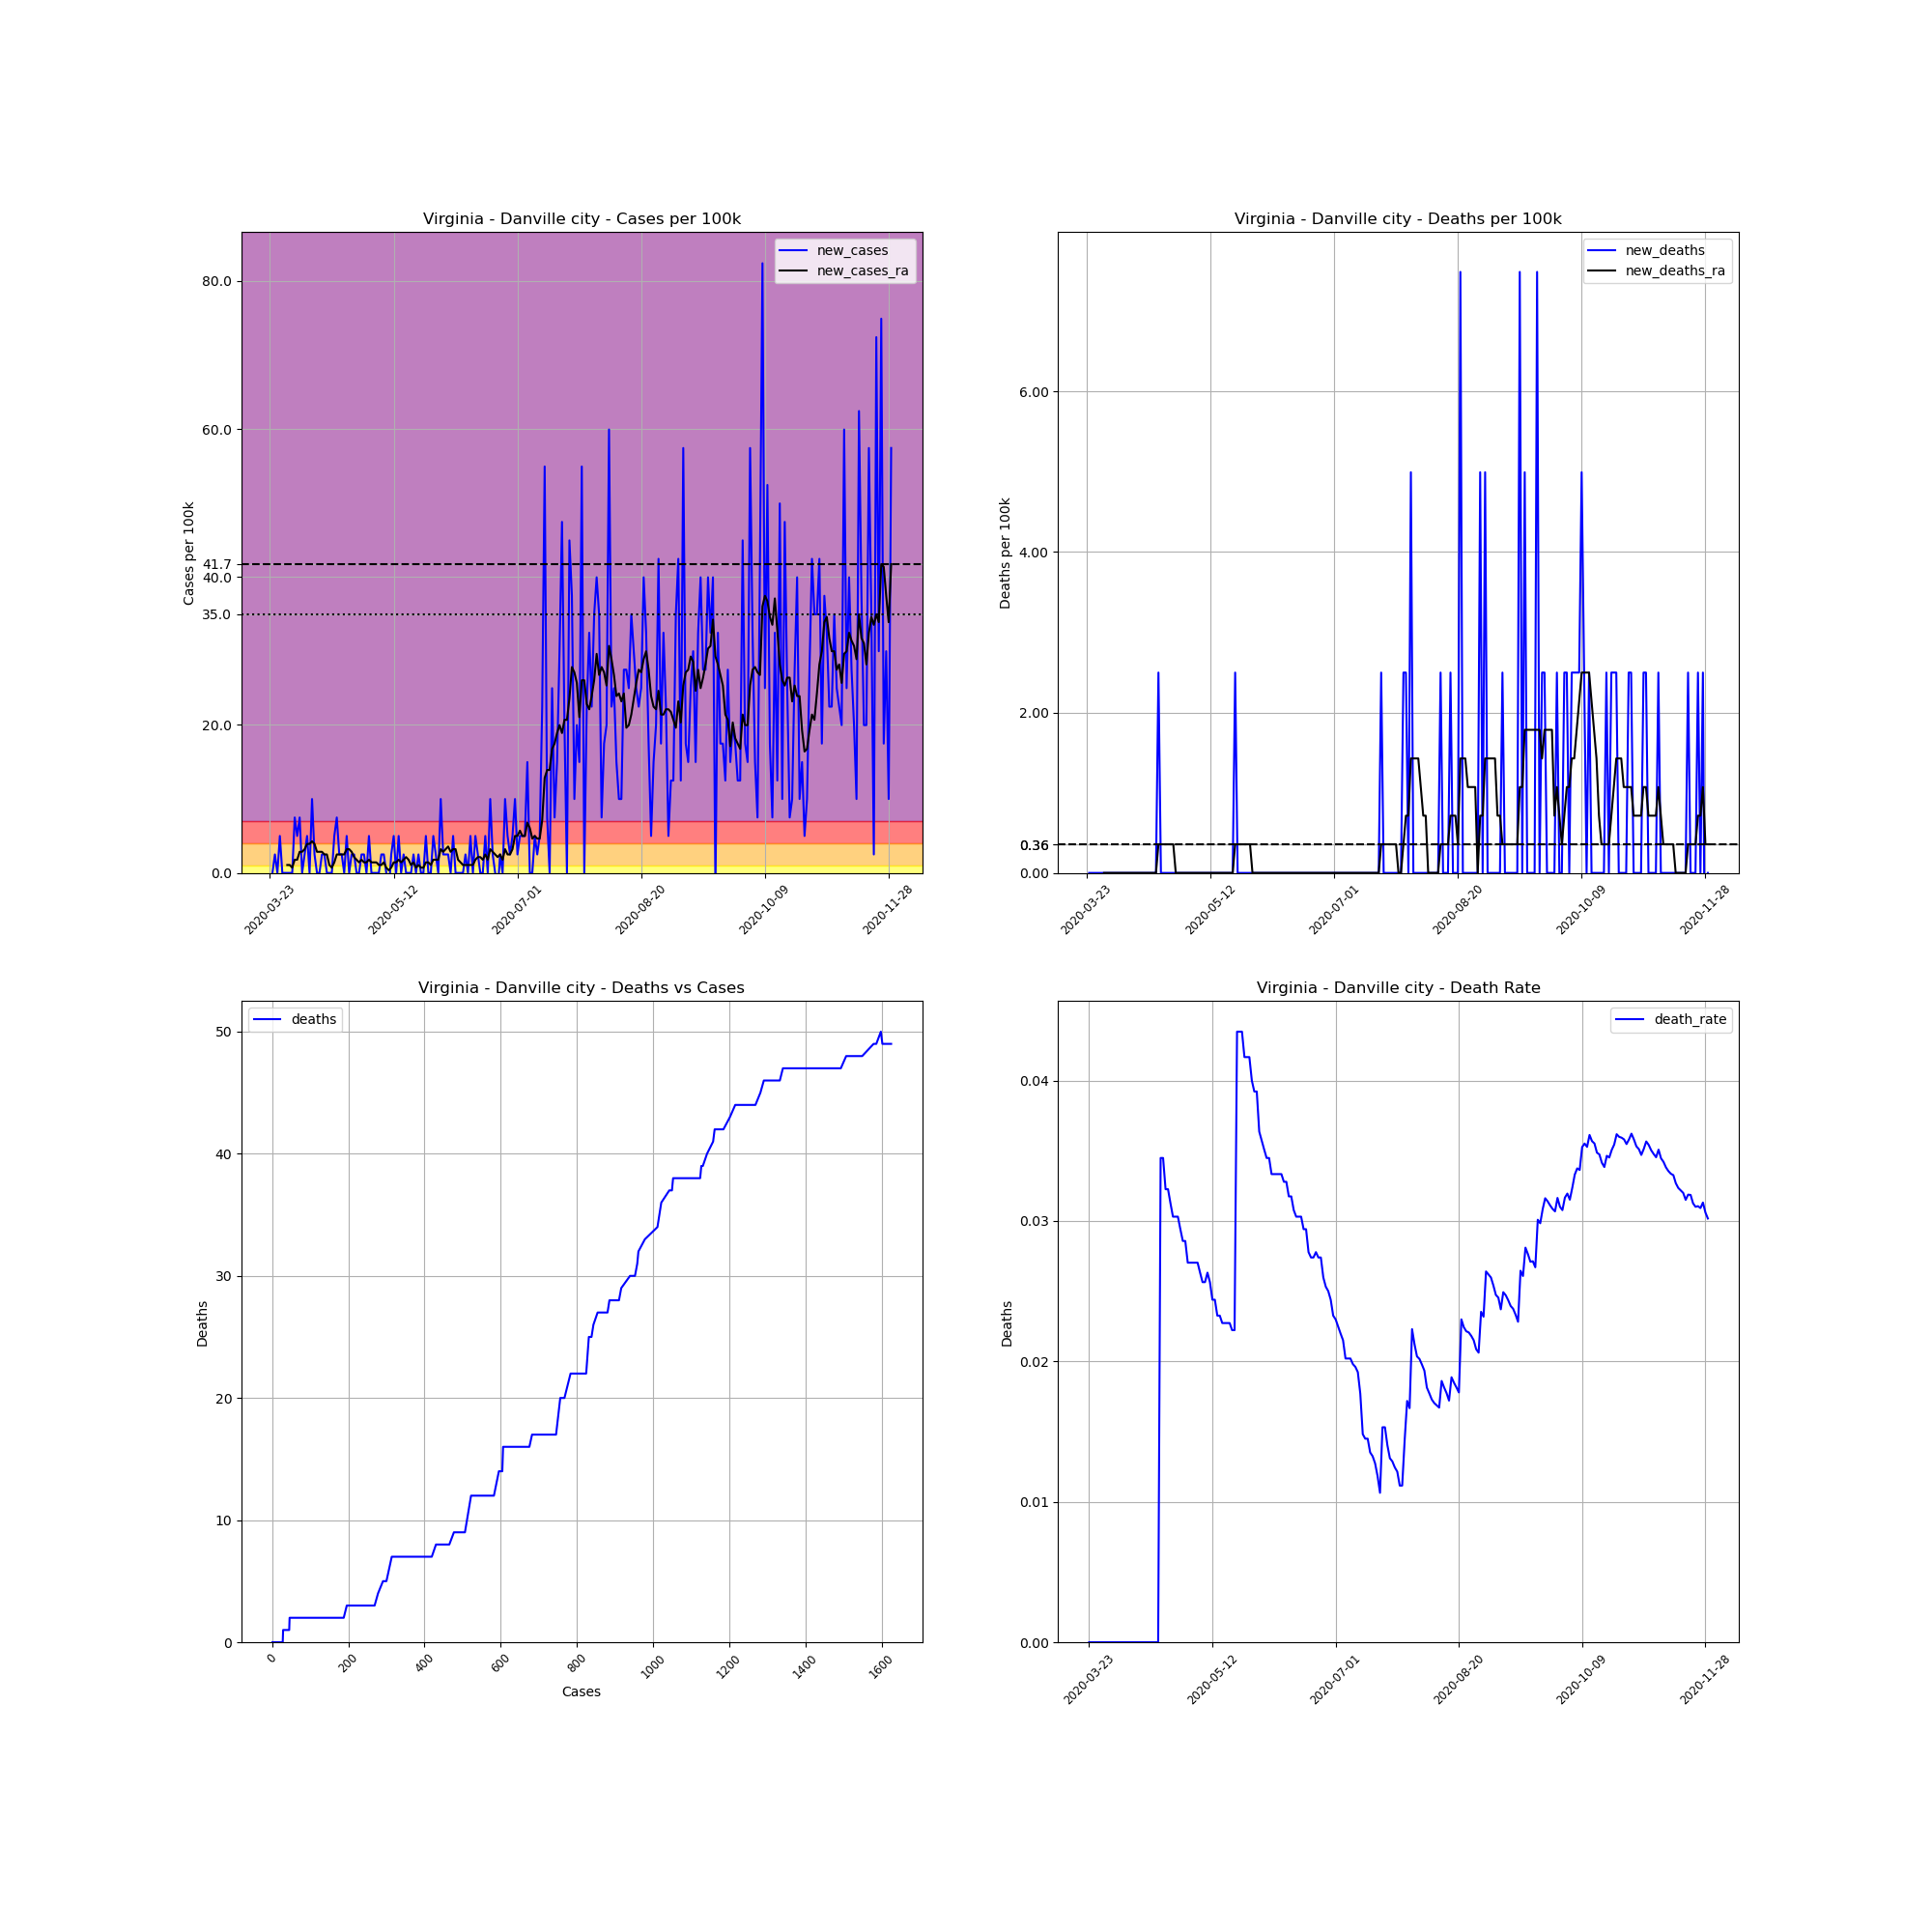

Source data for this figure (header and first rows):
, date, county, state, fips, cases, deaths, COUNTY, STNAME, CTYNAME, POPESTIMATE2019, cases_per_100k, deaths_per_100k, death_rate, new_cases, new_deaths, new_cases_ra, new_deaths_ra
309757, 2020-03-23, Danville city, Virginia, 51590, 1, 0.0, 590, Virginia, Danville city, 40044, 2.497, 0.0, 0.0, , , , 
309758, 2020-03-24, Danville city, Virginia, 51590, 1, 0.0, 590, Virginia, Danville city, 40044, 2.497, 0.0, 0.0, 0.0, 0.0, , 
309759, 2020-03-25, Danville city, Virginia, 51590, 2, 0.0, 590, Virginia, Danville city, 40044, 4.995, 0.0, 0.0, 2.497, 0.0, , 
309760, 2020-03-26, Danville city, Virginia, 51590, 2, 0.0, 590, Virginia, Danville city, 40044, 4.995, 0.0, 0.0, 0.0, 0.0, , 
309761, 2020-03-27, Danville city, Virginia, 51590, 4, 0.0, 590, Virginia, Danville city, 40044, 9.989, 0.0, 0.0, 4.995, 0.0, , 
309762, 2020-03-28, Danville city, Virginia, 51590, 4, 0.0, 590, Virginia, Danville city, 40044, 9.989, 0.0, 0.0, 0.0, 0.0, , 
309763, 2020-03-29, Danville city, Virginia, 51590, 4, 0.0, 590, Virginia, Danville city, 40044, 9.989, 0.0, 0.0, 0.0, 0.0, , 
309764, 2020-03-30, Danville city, Virginia, 51590, 4, 0.0, 590, Virginia, Danville city, 40044, 9.989, 0.0, 0.0, 0.0, 0.0, 1.07, 0.0
309765, 2020-03-31, Danville city, Virginia, 51590, 4, 0.0, 590, Virginia, Danville city, 40044, 9.989, 0.0, 0.0, 0.0, 0.0, 1.07, 0.0
309766, 2020-04-01, Danville city, Virginia, 51590, 4, 0.0, 590, Virginia, Danville city, 40044, 9.989, 0.0, 0.0, 0.0, 0.0, 0.7135, 0.0
309767, 2020-04-02, Danville city, Virginia, 51590, 7, 0.0, 590, Virginia, Danville city, 40044, 17.48, 0.0, 0.0, 7.492, 0.0, 1.784, 0.0
309768, 2020-04-03, Danville city, Virginia, 51590, 9, 0.0, 590, Virginia, Danville city, 40044, 22.48, 0.0, 0.0, 4.995, 0.0, 1.784, 0.0
309769, 2020-04-04, Danville city, Virginia, 51590, 12, 0.0, 590, Virginia, Danville city, 40044, 29.97, 0.0, 0.0, 7.492, 0.0, 2.854, 0.0
309770, 2020-04-05, Danville city, Virginia, 51590, 12, 0.0, 590, Virginia, Danville city, 40044, 29.97, 0.0, 0.0, 0.0, 0.0, 2.854, 0.0
309771, 2020-04-06, Danville city, Virginia, 51590, 13, 0.0, 590, Virginia, Danville city, 40044, 32.46, 0.0, 0.0, 2.497, 0.0, 3.211, 0.0
309772, 2020-04-07, Danville city, Virginia, 51590, 15, 0.0, 590, Virginia, Danville city, 40044, 37.46, 0.0, 0.0, 4.995, 0.0, 3.924, 0.0
309773, 2020-04-08, Danville city, Virginia, 51590, 15, 0.0, 590, Virginia, Danville city, 40044, 37.46, 0.0, 0.0, 0.0, 0.0, 3.924, 0.0
309774, 2020-04-09, Danville city, Virginia, 51590, 19, 0.0, 590, Virginia, Danville city, 40044, 47.45, 0.0, 0.0, 9.989, 0.0, 4.281, 0.0
309775, 2020-04-10, Danville city, Virginia, 51590, 20, 0.0, 590, Virginia, Danville city, 40044, 49.95, 0.0, 0.0, 2.497, 0.0, 3.924, 0.0
309776, 2020-04-11, Danville city, Virginia, 51590, 20, 0.0, 590, Virginia, Danville city, 40044, 49.95, 0.0, 0.0, 0.0, 0.0, 2.854, 0.0
309777, 2020-04-12, Danville city, Virginia, 51590, 20, 0.0, 590, Virginia, Danville city, 40044, 49.95, 0.0, 0.0, 0.0, 0.0, 2.854, 0.0
309778, 2020-04-13, Danville city, Virginia, 51590, 21, 0.0, 590, Virginia, Danville city, 40044, 52.44, 0.0, 0.0, 2.497, 0.0, 2.854, 0.0
309779, 2020-04-14, Danville city, Virginia, 51590, 22, 0.0, 590, Virginia, Danville city, 40044, 54.94, 0.0, 0.0, 2.497, 0.0, 2.497, 0.0
309780, 2020-04-15, Danville city, Virginia, 51590, 22, 0.0, 590, Virginia, Danville city, 40044, 54.94, 0.0, 0.0, 0.0, 0.0, 2.497, 0.0
309781, 2020-04-16, Danville city, Virginia, 51590, 22, 0.0, 590, Virginia, Danville city, 40044, 54.94, 0.0, 0.0, 0.0, 0.0, 1.07, 0.0
309782, 2020-04-17, Danville city, Virginia, 51590, 22, 0.0, 590, Virginia, Danville city, 40044, 54.94, 0.0, 0.0, 0.0, 0.0, 0.7135, 0.0
309783, 2020-04-18, Danville city, Virginia, 51590, 24, 0.0, 590, Virginia, Danville city, 40044, 59.93, 0.0, 0.0, 4.995, 0.0, 1.427, 0.0
309784, 2020-04-19, Danville city, Virginia, 51590, 27, 0.0, 590, Virginia, Danville city, 40044, 67.43, 0.0, 0.0, 7.492, 0.0, 2.497, 0.0
309785, 2020-04-20, Danville city, Virginia, 51590, 28, 0.0, 590, Virginia, Danville city, 40044, 69.92, 0.0, 0.0, 2.497, 0.0, 2.497, 0.0
309786, 2020-04-21, Danville city, Virginia, 51590, 29, 1.0, 590, Virginia, Danville city, 40044, 72.42, 2.497, 0.03448, 2.497, 2.497, 2.497, 0.3568
309787, 2020-04-22, Danville city, Virginia, 51590, 29, 1.0, 590, Virginia, Danville city, 40044, 72.42, 2.497, 0.03448, 0.0, 0.0, 2.497, 0.3568
309788, 2020-04-23, Danville city, Virginia, 51590, 31, 1.0, 590, Virginia, Danville city, 40044, 77.41, 2.497, 0.03226, 4.995, 0.0, 3.211, 0.3568
309789, 2020-04-24, Danville city, Virginia, 51590, 31, 1.0, 590, Virginia, Danville city, 40044, 77.41, 2.497, 0.03226, 0.0, 0.0, 3.211, 0.3568
309790, 2020-04-25, Danville city, Virginia, 51590, 32, 1.0, 590, Virginia, Danville city, 40044, 79.91, 2.497, 0.03125, 2.497, 0.0, 2.854, 0.3568
309791, 2020-04-26, Danville city, Virginia, 51590, 33, 1.0, 590, Virginia, Danville city, 40044, 82.41, 2.497, 0.0303, 2.497, 0.0, 2.141, 0.3568
309792, 2020-04-27, Danville city, Virginia, 51590, 33, 1.0, 590, Virginia, Danville city, 40044, 82.41, 2.497, 0.0303, 0.0, 0.0, 1.784, 0.3568
309793, 2020-04-28, Danville city, Virginia, 51590, 33, 1.0, 590, Virginia, Danville city, 40044, 82.41, 2.497, 0.0303, 0.0, 0.0, 1.427, 0.0
309794, 2020-04-29, Danville city, Virginia, 51590, 34, 1.0, 590, Virginia, Danville city, 40044, 84.91, 2.497, 0.02941, 2.497, 0.0, 1.784, 0.0
309795, 2020-04-30, Danville city, Virginia, 51590, 35, 1.0, 590, Virginia, Danville city, 40044, 87.4, 2.497, 0.02857, 2.497, 0.0, 1.427, 0.0
309796, 2020-05-01, Danville city, Virginia, 51590, 35, 1.0, 590, Virginia, Danville city, 40044, 87.4, 2.497, 0.02857, 0.0, 0.0, 1.427, 0.0
309797, 2020-05-02, Danville city, Virginia, 51590, 37, 1.0, 590, Virginia, Danville city, 40044, 92.4, 2.497, 0.02703, 4.995, 0.0, 1.784, 0.0
309798, 2020-05-03, Danville city, Virginia, 51590, 37, 1.0, 590, Virginia, Danville city, 40044, 92.4, 2.497, 0.02703, 0.0, 0.0, 1.427, 0.0
309799, 2020-05-04, Danville city, Virginia, 51590, 37, 1.0, 590, Virginia, Danville city, 40044, 92.4, 2.497, 0.02703, 0.0, 0.0, 1.427, 0.0
309800, 2020-05-05, Danville city, Virginia, 51590, 37, 1.0, 590, Virginia, Danville city, 40044, 92.4, 2.497, 0.02703, 0.0, 0.0, 1.427, 0.0
309801, 2020-05-06, Danville city, Virginia, 51590, 37, 1.0, 590, Virginia, Danville city, 40044, 92.4, 2.497, 0.02703, 0.0, 0.0, 1.07, 0.0
309802, 2020-05-07, Danville city, Virginia, 51590, 38, 1.0, 590, Virginia, Danville city, 40044, 94.9, 2.497, 0.02632, 2.497, 0.0, 1.07, 0.0
309803, 2020-05-08, Danville city, Virginia, 51590, 39, 1.0, 590, Virginia, Danville city, 40044, 97.39, 2.497, 0.02564, 2.497, 0.0, 1.427, 0.0
309804, 2020-05-09, Danville city, Virginia, 51590, 39, 1.0, 590, Virginia, Danville city, 40044, 97.39, 2.497, 0.02564, 0.0, 0.0, 0.7135, 0.0
309805, 2020-05-10, Danville city, Virginia, 51590, 38, 1.0, 590, Virginia, Danville city, 40044, 94.9, 2.497, 0.02632, -2.497, 0.0, 0.3568, 0.0
309806, 2020-05-11, Danville city, Virginia, 51590, 39, 1.0, 590, Virginia, Danville city, 40044, 97.39, 2.497, 0.02564, 2.497, 0.0, 0.7135, 0.0
309807, 2020-05-12, Danville city, Virginia, 51590, 41, 1.0, 590, Virginia, Danville city, 40044, 102.4, 2.497, 0.02439, 4.995, 0.0, 1.427, 0.0
309808, 2020-05-13, Danville city, Virginia, 51590, 41, 1.0, 590, Virginia, Danville city, 40044, 102.4, 2.497, 0.02439, 0.0, 0.0, 1.427, 0.0
309809, 2020-05-14, Danville city, Virginia, 51590, 43, 1.0, 590, Virginia, Danville city, 40044, 107.4, 2.497, 0.02326, 4.995, 0.0, 1.784, 0.0
309810, 2020-05-15, Danville city, Virginia, 51590, 43, 1.0, 590, Virginia, Danville city, 40044, 107.4, 2.497, 0.02326, 0.0, 0.0, 1.427, 0.0
309811, 2020-05-16, Danville city, Virginia, 51590, 44, 1.0, 590, Virginia, Danville city, 40044, 109.9, 2.497, 0.02273, 2.497, 0.0, 1.784, 0.0
309812, 2020-05-17, Danville city, Virginia, 51590, 44, 1.0, 590, Virginia, Danville city, 40044, 109.9, 2.497, 0.02273, 0.0, 0.0, 2.141, 0.0
309813, 2020-05-18, Danville city, Virginia, 51590, 44, 1.0, 590, Virginia, Danville city, 40044, 109.9, 2.497, 0.02273, 0.0, 0.0, 1.784, 0.0
309814, 2020-05-19, Danville city, Virginia, 51590, 44, 1.0, 590, Virginia, Danville city, 40044, 109.9, 2.497, 0.02273, 0.0, 0.0, 1.07, 0.0
309815, 2020-05-20, Danville city, Virginia, 51590, 45, 1.0, 590, Virginia, Danville city, 40044, 112.4, 2.497, 0.02222, 2.497, 0.0, 1.427, 0.0
309816, 2020-05-21, Danville city, Virginia, 51590, 45, 1.0, 590, Virginia, Danville city, 40044, 112.4, 2.497, 0.02222, 0.0, 0.0, 0.7135, 0.0
... 192 more rows
